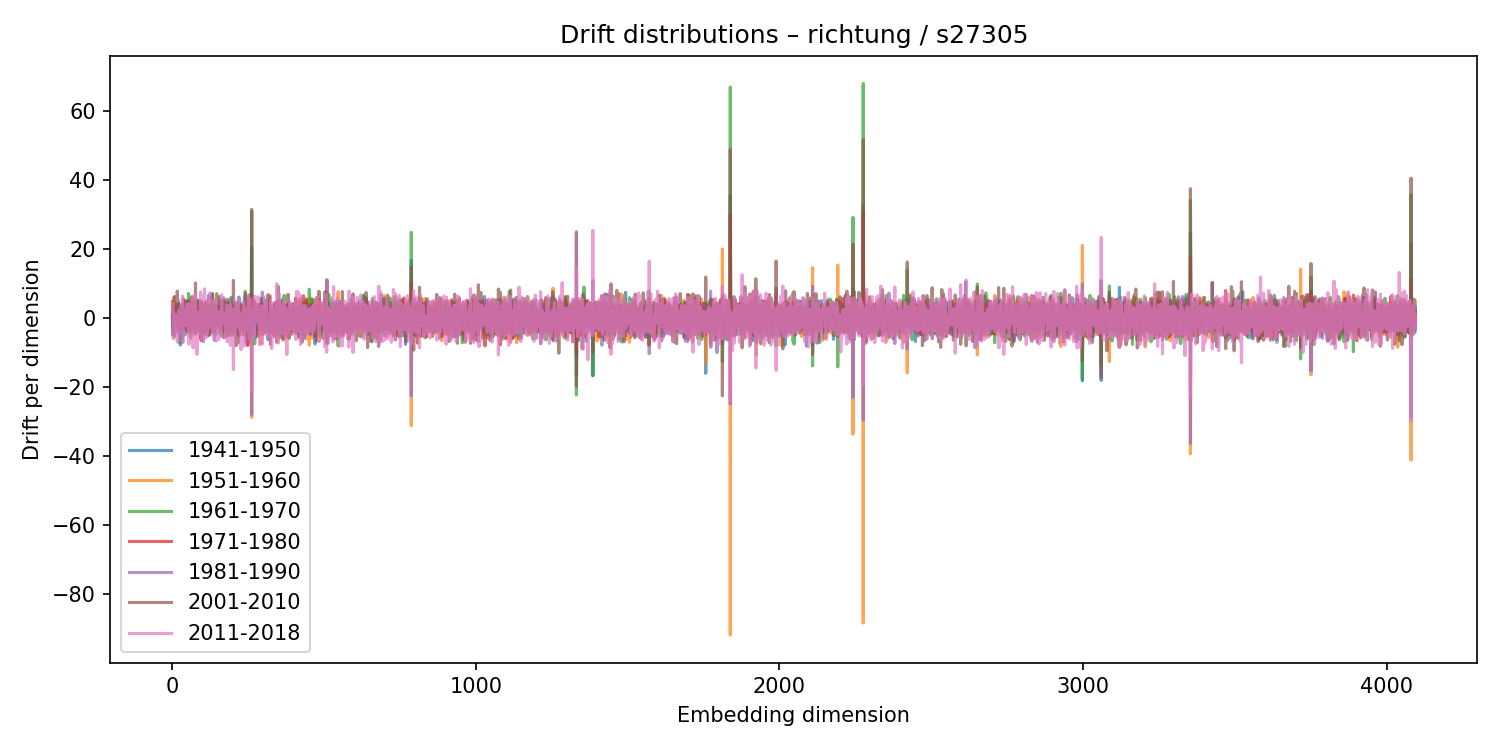

Data behind this chart, as committed beside it:
1941-1950, 1951-1960, 1961-1970, 1971-1980, 1981-1990, 2001-2010, 2011-2018
1.978, -0.3405, -2.755, 4.808, 0.2482, 0.5482, 1.543
-1.748, 3.277, -1.531, 1.439, -1.796, -4.87, 4.42
-1.152, 1.209, 1.822, -2.511, -0.5346, 2.325, 0.8672
-1.788, 4.119, -1.529, 0.2511, 0.07311, 4.386, -5.881
-0.2314, 3.23, -0.5866, -1.889, 1.907, -1.636, 1.718
-0.7486, 2.152, -3.199, 1.296, -2.569, 2.082, -2.874
-2.323, 6.095, -5.412, -0.8963, 2.051, 6.315, -4.545
3.304, -3.761, 3.426, -0.3373, -3.109, 2.919, -1.647
-2.396, 2.111, -0.6091, 1.964, -4.594, 5.685, -2.493
-2.317, 1.321, -1.204, -0.08402, 1.067, -0.9521, -0.5648
-2.282, 2.587, -2.504, 4.023, -2.322, 1.377, 1.099
-1.483, 1.477, 1.848, -1.793, -1.051, 1.256, -1.903
2.369, 0.6095, -2.001, 2.092, -0.06394, 1.234, -1.02
-1.7, 2.156, -3.109, 1.269, -1.672, 2.852, -2.009
0.04592, 1.527, 1.013, 2.271, -2.583, -0.6752, 0.3849
1.367, 2.372, -1.715, 2.198, 0.3733, 4.069, -4.85
1.113, 1.573, 1.65, -1.112, -2.269, 7.92, -6.656
0.09661, -0.6036, -1.319, 1.303, 1.038, 0.9292, -2.576
4.327, -0.4599, 3.681, -3.109, 1.387, 5.448, -6.879
0.5241, 1.057, -0.5362, 3.226, -4.169, -2.345, 0.5634
-0.03266, -2.205, -2.806, 2.64, 1.002, -3.492, 2.18
3.421, -0.4761, -1.993, 0.9431, -1.155, -0.9345, -1.303
-0.6998, -0.4421, 1.354, -1.493, 0.9898, 1.887, -3.672
1.063, 3.447, -6.979, 2.209, 4.217, -0.06337, -1.598
0.9594, -0.4689, 2.671, -2.362, 0.6311, 2.692, 0.1416
1.469, 1.441, -1.19, 1.413, -1.06, 0.03441, 0.2532
-7.752, 3.741, -5.752, 2.184, 2.951, 1.478, -0.08344
-2.647, 1.354, -0.9667, -2.071, -0.3333, 0.2593, -4.004
-1.052, -0.3795, 2.64, 2.197, -5.041, 1.218, 3.435
-1.593, 1.976, 2.195, -2.555, -0.5394, -3.754, 3.292
0.4379, -1.878, 0.3745, 3.528, -1.591, -1.738, 3.779
0.3574, 1.268, 1.856, -0.2023, -1.208, -2.229, 1.69
1.366, 2.548, -1.144, -3.498, -0.7858, 0.06288, -0.7794
-1.497, 2.237, -5.823, 4.082, -6.942, 3.102, 6.485
-0.8749, -1.714, 0.442, -0.9917, 3.36, -0.3859, -0.1626
-0.4951, 0.9898, -1.439, 1.546, 2.258, 0.4974, -6.914
0.339, 0.4061, -1.757, 3.648, -4.549, 5.679, -1.467
-1.276, -1.141, 1.273, -1.969, 1.058, -0.2091, 2.686
-1.495, -2.368, -0.1004, 1.973, -1.27, -0.6697, 2.535
0.4435, 1.757, -1.441, -0.6005, 0.6162, -2.636, 1.193
-1.636, -2.227, 2, -1.298, -1.104, 0.8627, 0.2933
-3.479, -0.3202, 1.882, -3.066, 1.606, -2.333, 2.084
-0.3326, 2.327, -4.804, 5.087, -3.135, 1.909, -2.081
-2.337, 0.5587, -0.1638, -2.959, 3.976, -2.722, -0.6851
-0.105, 0.2307, -0.216, 1.47, 0.6681, -2.718, -0.1977
-1.401, -2.385, 1.105, -0.08866, 0.6543, -0.2797, 2.41
-1.364, -1.016, -1.907, 2.093, -0.5619, 4.235, -2.019
-3.536, 0.7845, -0.3913, -0.3251, -0.681, 0.07218, 4.215
5.133, -3.602, 1.159, 4.506, -3.749, -0.6739, 3.309
-2.481, -0.7989, 0.4269, 1.375, -1.454, -3.796, 2.104
-0.5742, 3.281, -0.5587, 0.5068, 0.0643, 2.346, -1.511
-1.322, 0.3416, -1.565, 1.709, -1.139, -1.682, 1.036
0.04722, 0.6132, -1.598, 0.1533, 2.019, -3.821, 3.291
2.198, -4.217, 7.2, -0.8503, -1.303, -1.315, -0.3492
0.5837, -4.372, 2.3, -1.442, -0.7562, 5.094, -7.495
3.278, -1.107, -0.7463, -3.593, 4.281, -3.985, 4.252
3.794, -0.9965, -0.4482, 0.703, 1.598, 1.335, -4.748
-0.8969, -0.341, 0.7657, 0.3832, 1.755, 4.608, -3.385
-1.403, 1.571, 0.07007, 0.8621, -4.181, 2.902, -2.099
-1.327, -0.5563, 3.272, -3.309, 2.662, -2.99, 1.007
... 4,036 more rows
